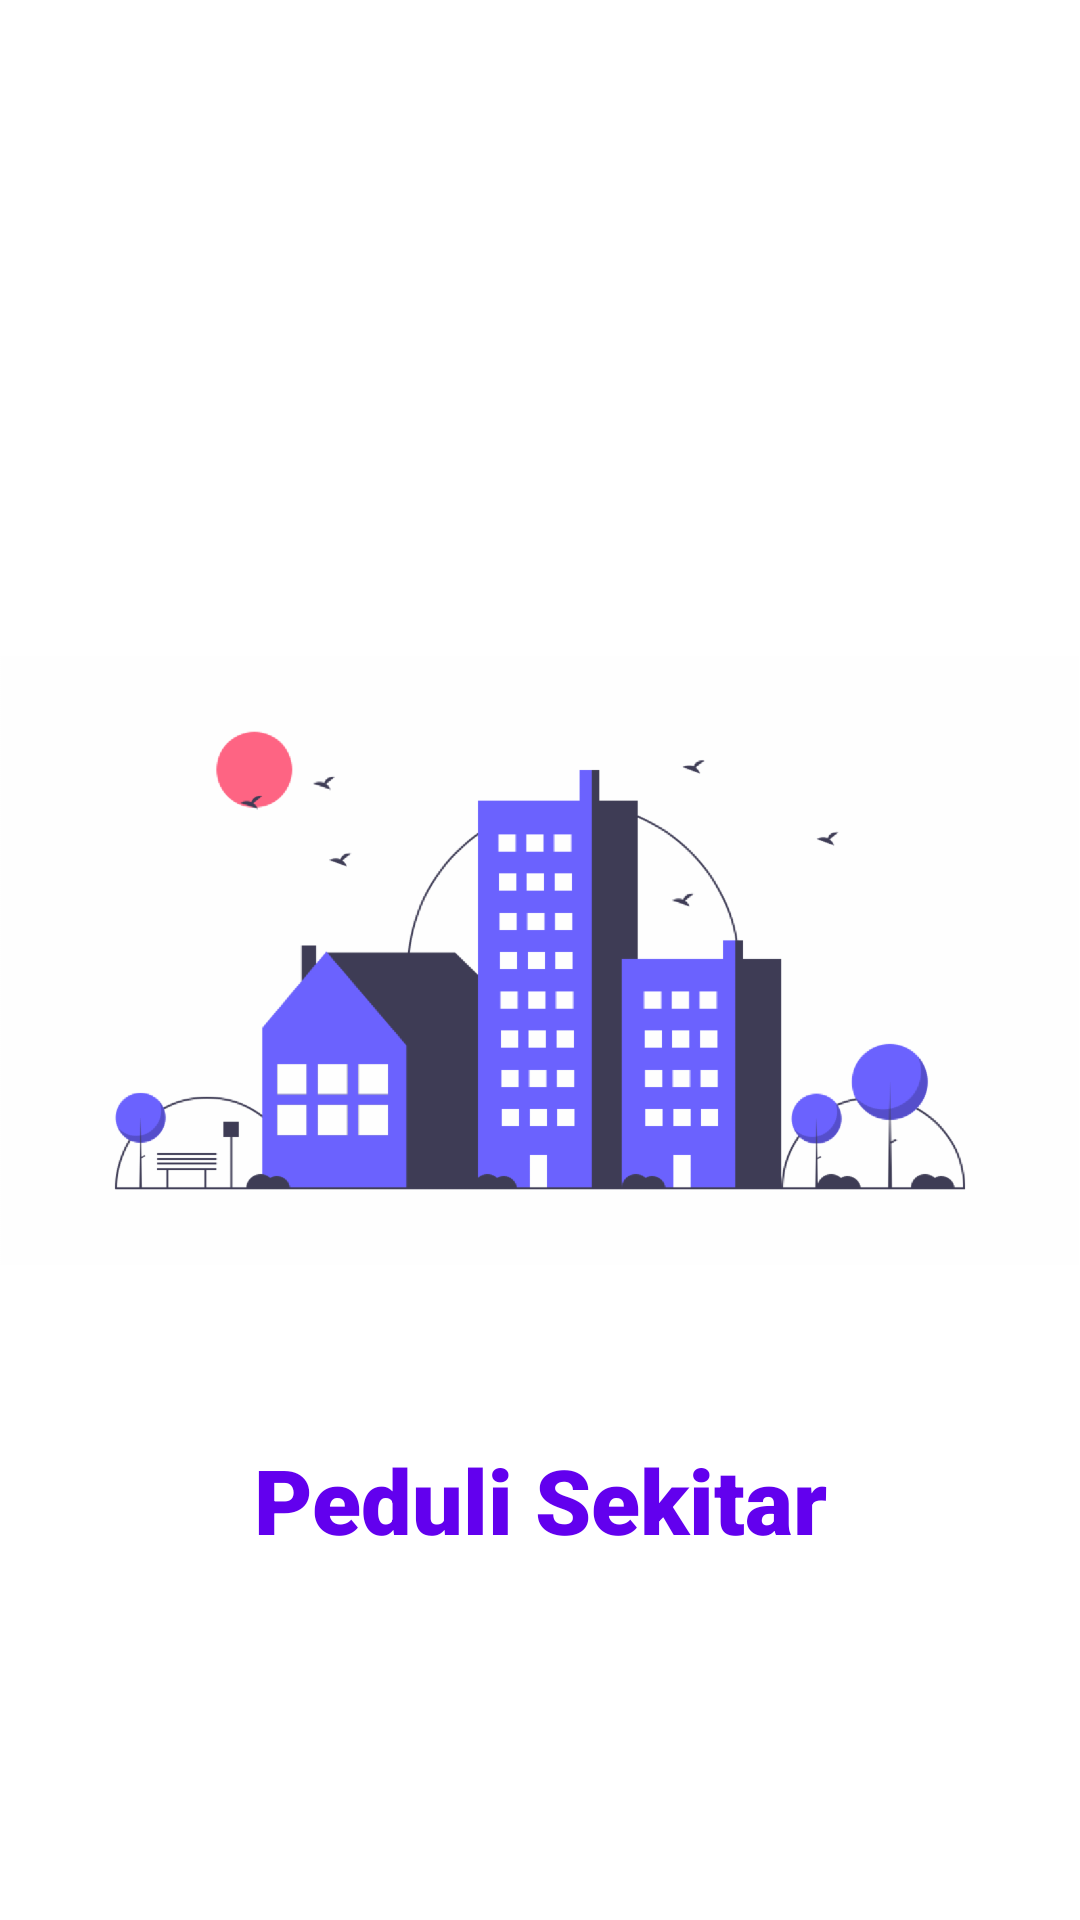

Reconstruct the res/layout file that produces this screen, plus the resources it refers to.
<!-- AndroidManifest.xml: activity theme NoActionBar -->
<!-- res/layout/activity_splash_screen.xml -->
<?xml version="1.0" encoding="utf-8"?>
<androidx.constraintlayout.widget.ConstraintLayout xmlns:android="http://schemas.android.com/apk/res/android"
    xmlns:app="http://schemas.android.com/apk/res-auto"
    xmlns:tools="http://schemas.android.com/tools"
    android:layout_width="match_parent"
    android:layout_height="match_parent"
    android:background="@android:color/white"
    tools:context=".ui.splash.SplashScreenActivity">

    <ImageView
        android:id="@+id/img_splash_logo"
        android:layout_width="wrap_content"
        android:layout_height="wrap_content"
        android:src="@drawable/splash_logo"
        app:layout_constraintBottom_toBottomOf="parent"
        app:layout_constraintLeft_toLeftOf="parent"
        app:layout_constraintRight_toRightOf="parent"
        app:layout_constraintTop_toTopOf="parent" />

    <TextView
        android:id="@+id/tv_splash_title"
        android:layout_width="match_parent"
        android:layout_height="wrap_content"
        android:fontFamily="sans-serif-black"
        android:text="@string/app_name"
        android:textAlignment="center"
        android:textColor="@color/colorPrimary"
        android:textSize="30sp"
        app:layout_constraintBottom_toBottomOf="parent"
        app:layout_constraintLeft_toLeftOf="parent"
        app:layout_constraintRight_toRightOf="parent"
        app:layout_constraintTop_toBottomOf="@+id/img_splash_logo"
        app:layout_constraintVertical_bias="0.0" />

</androidx.constraintlayout.widget.ConstraintLayout>
<!-- resources referenced by this layout -->
<resources>
  <!-- drawable splash_logo: png bitmap (drawable-hdpi, 30601 bytes) -->
  <string name="app_name">Peduli Sekitar</string>
  <style name="NoActionBar" parent="Theme.AppCompat.Light.NoActionBar">
          
          <item name="colorPrimary">@color/colorPrimary</item>
          <item name="colorPrimaryDark">@color/colorPrimaryDark</item>
          <item name="colorAccent">@color/colorAccent</item>
      </style>
  <!-- not gathered from this repository: default colours our renderer supplied (Android Studio template values) -->
  <color name="colorPrimary">#FF6200EE</color>
  <color name="colorPrimaryDark">#FF3700B3</color>
  <color name="colorAccent">#FF03DAC5</color>
</resources>
